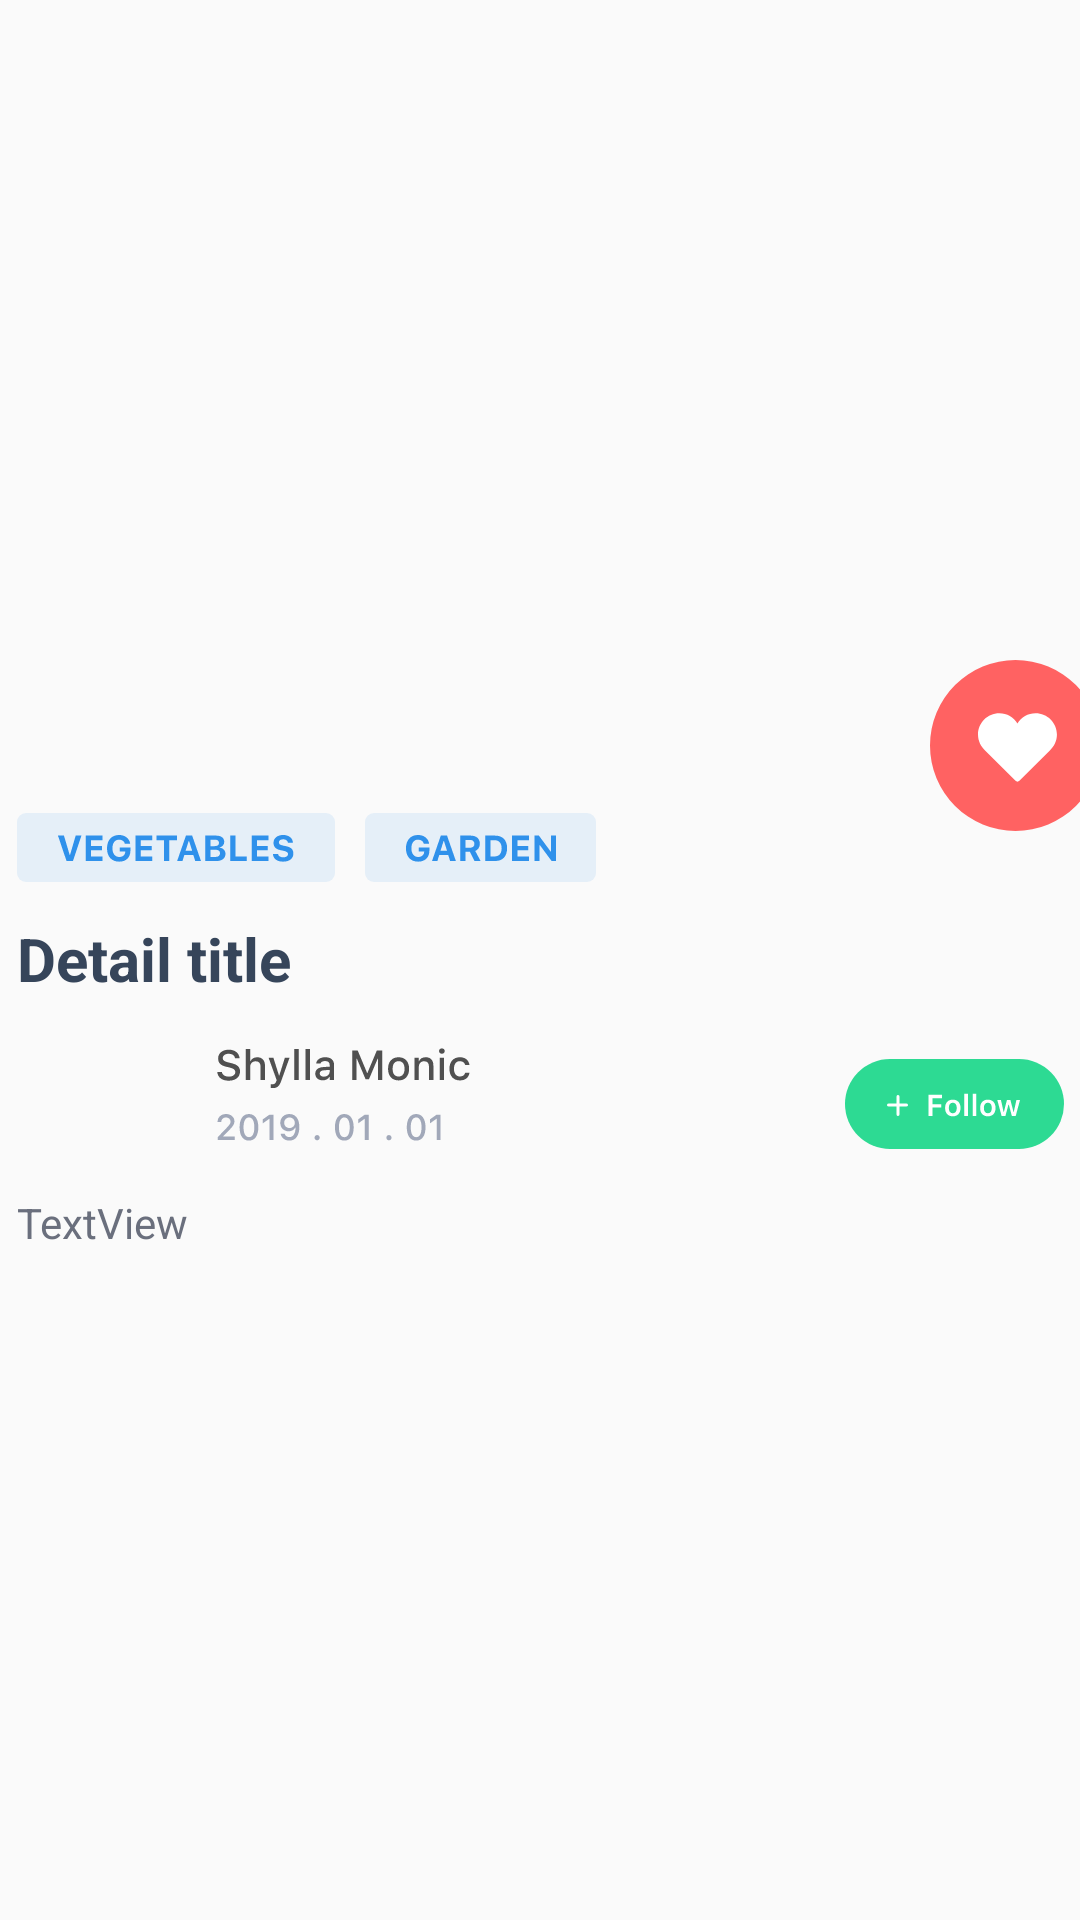

Layout XML and referenced resources for this Android screen:
<!-- AndroidManifest.xml: application theme Theme.Plant_App -->
<!-- res/layout/fragment_detail_article.xml -->
<?xml version="1.0" encoding="utf-8"?>
<layout xmlns:android="http://schemas.android.com/apk/res/android"
    xmlns:app="http://schemas.android.com/apk/res-auto"
    xmlns:tools="http://schemas.android.com/tools">

    <data>

    </data>

    <FrameLayout
        android:layout_width="match_parent"
        android:layout_height="match_parent"
        tools:context=".DetailArticle">


        <androidx.constraintlayout.widget.ConstraintLayout
            android:layout_width="match_parent"
            android:layout_height="match_parent">


            <TextView
                android:id="@+id/textview_detail_title"
                android:layout_width="349dp"
                android:layout_height="wrap_content"
                android:layout_marginTop="55dp"
                android:text="Detail title"
                android:textColor="#36455A"
                android:textSize="20dp"
                android:textStyle="bold"
                app:layout_constraintEnd_toEndOf="parent"
                app:layout_constraintStart_toStartOf="parent"
                app:layout_constraintTop_toBottomOf="@+id/imageview_detail_image" />

            <ImageView
                android:id="@+id/imageview_detail_image"
                android:layout_width="match_parent"
                android:layout_height="251dp"
                android:src="@drawable/ic_launcher_background"
                android:scaleType="centerCrop"
                app:layout_constraintEnd_toEndOf="parent"
                app:layout_constraintStart_toStartOf="parent"
                app:layout_constraintTop_toTopOf="parent" />

            <ImageView
                android:id="@+id/imageview_icon_heart"
                android:layout_width="wrap_content"
                android:layout_height="wrap_content"
                android:layout_marginStart="290dp"
                android:layout_marginTop="200dp"
                android:src="@drawable/icon_heart"
                app:layout_constraintStart_toStartOf="parent"
                app:layout_constraintTop_toTopOf="parent" />

            <TextView
                android:id="@+id/textview_detail_desc"
                android:layout_width="349dp"
                android:layout_height="wrap_content"
                android:layout_marginTop="65dp"
                android:text="TextView"
                android:textColor="#6A6F7D"
                app:layout_constraintEnd_toEndOf="parent"
                app:layout_constraintStart_toStartOf="parent"
                app:layout_constraintTop_toBottomOf="@+id/textview_detail_title" />

            <ImageView
                android:id="@+id/imageView5"
                android:layout_width="61dp"
                android:layout_height="44dp"
                android:layout_marginTop="10dp"
                android:src="@drawable/avatar"
                app:layout_constraintStart_toStartOf="@+id/textview_detail_title"
                app:layout_constraintTop_toBottomOf="@+id/textview_detail_title"
                app:srcCompat="@drawable/ic_launcher_background" />

            <ImageView
                android:id="@+id/imageView6"
                android:layout_width="wrap_content"
                android:layout_height="wrap_content"
                android:layout_marginTop="20dp"
                app:layout_constraintEnd_toEndOf="@+id/textview_detail_title"
                app:layout_constraintTop_toBottomOf="@+id/textview_detail_title"
                app:srcCompat="@drawable/follow_icon" />

            <ImageView
                android:id="@+id/imageView7"
                android:layout_width="wrap_content"
                android:layout_height="wrap_content"
                android:layout_marginStart="5dp"
                android:layout_marginTop="14dp"
                app:layout_constraintStart_toEndOf="@+id/imageView5"
                app:layout_constraintTop_toBottomOf="@+id/textview_detail_title"
                app:srcCompat="@drawable/profile_infor" />

            <ImageView
                android:id="@+id/imageView8"
                android:layout_width="wrap_content"
                android:layout_height="wrap_content"
                android:layout_marginTop="20dp"
                app:layout_constraintStart_toStartOf="@+id/textview_detail_title"
                app:layout_constraintTop_toBottomOf="@+id/imageview_detail_image"
                app:srcCompat="@drawable/vegetable" />

        </androidx.constraintlayout.widget.ConstraintLayout>
    </FrameLayout>
</layout>
<!-- resources referenced by this layout -->
<resources>
  <!-- drawable follow_icon: vector/xml drawable (drawable, 2019 chars, omitted) -->
  <!-- drawable icon_heart (drawable) -->
  <vector xmlns:android="http://schemas.android.com/apk/res/android"
      android:width="105dp"
      android:height="105dp"
      android:viewportWidth="105"
      android:viewportHeight="105">
    <path
        android:pathData="M48.5,48.5m-28.5,0a28.5,28.5 0,1 1,57 0a28.5,28.5 0,1 1,-57 0"
        android:fillColor="#FF6262"/>
    <group>
      <clip-path
          android:pathData="M36,36h26.31v26.31h-26.31z"/>
      <path
          android:pathData="M62.31,44.86C62.31,40.94 59.13,37.76 55.2,37.76C52.64,37.76 50.4,39.12 49.15,41.15C47.9,39.12 45.67,37.76 43.1,37.76C39.18,37.76 36,40.94 36,44.86C36,47 36.95,48.91 38.44,50.21L48.51,60.28C48.68,60.45 48.91,60.55 49.15,60.55C49.4,60.55 49.63,60.45 49.8,60.28L59.87,50.21C61.36,48.91 62.31,47 62.31,44.86Z"
          android:fillColor="#ffffff"/>
    </group>
  </vector>
  <!-- drawable profile_infor: vector/xml drawable (drawable, 5744 chars, omitted) -->
  <!-- drawable vegetable: vector/xml drawable (drawable, 3547 chars, omitted) -->
  <style name="Theme.Plant_App" parent="Theme.MaterialComponents.Light.NoActionBar.Bridge">
          
          <item name="colorPrimary">@color/purple_500</item>
          <item name="colorPrimaryDark">@color/gray</item>
          <item name="colorAccent">@color/teal_200</item>
          
      </style>
  <color name="purple_500">#2DDA93</color>
  <color name="gray">#6A6F7D</color>
  <color name="teal_200">#2DDA93</color>
</resources>
